4-way image classification set "Project_dataset_updated_split_OT" from GitHub (FootOfTheFoot/garlic-grape-classifier); label vocabulary: garlic bulb, garlic clove, green grape, other grape.

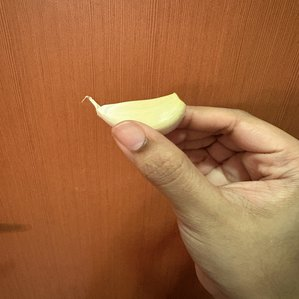
Label: garlic clove

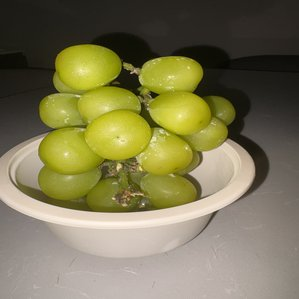
Label: green grape

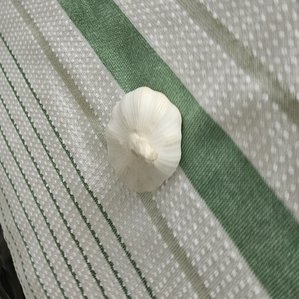
Label: garlic bulb

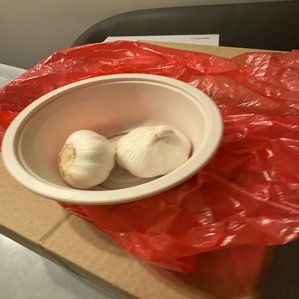
Label: garlic bulb

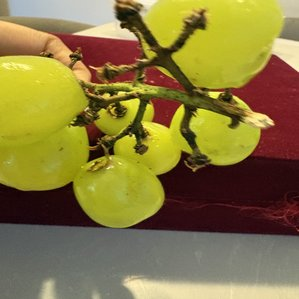
Label: green grape

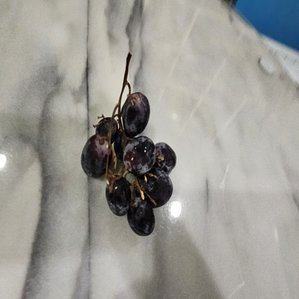
Label: other grape
